Dataset: week2_photodata (GitHub, JoelPalu/neuroprojectexe). Classes: banaani, mandariini, omena, paaryna.

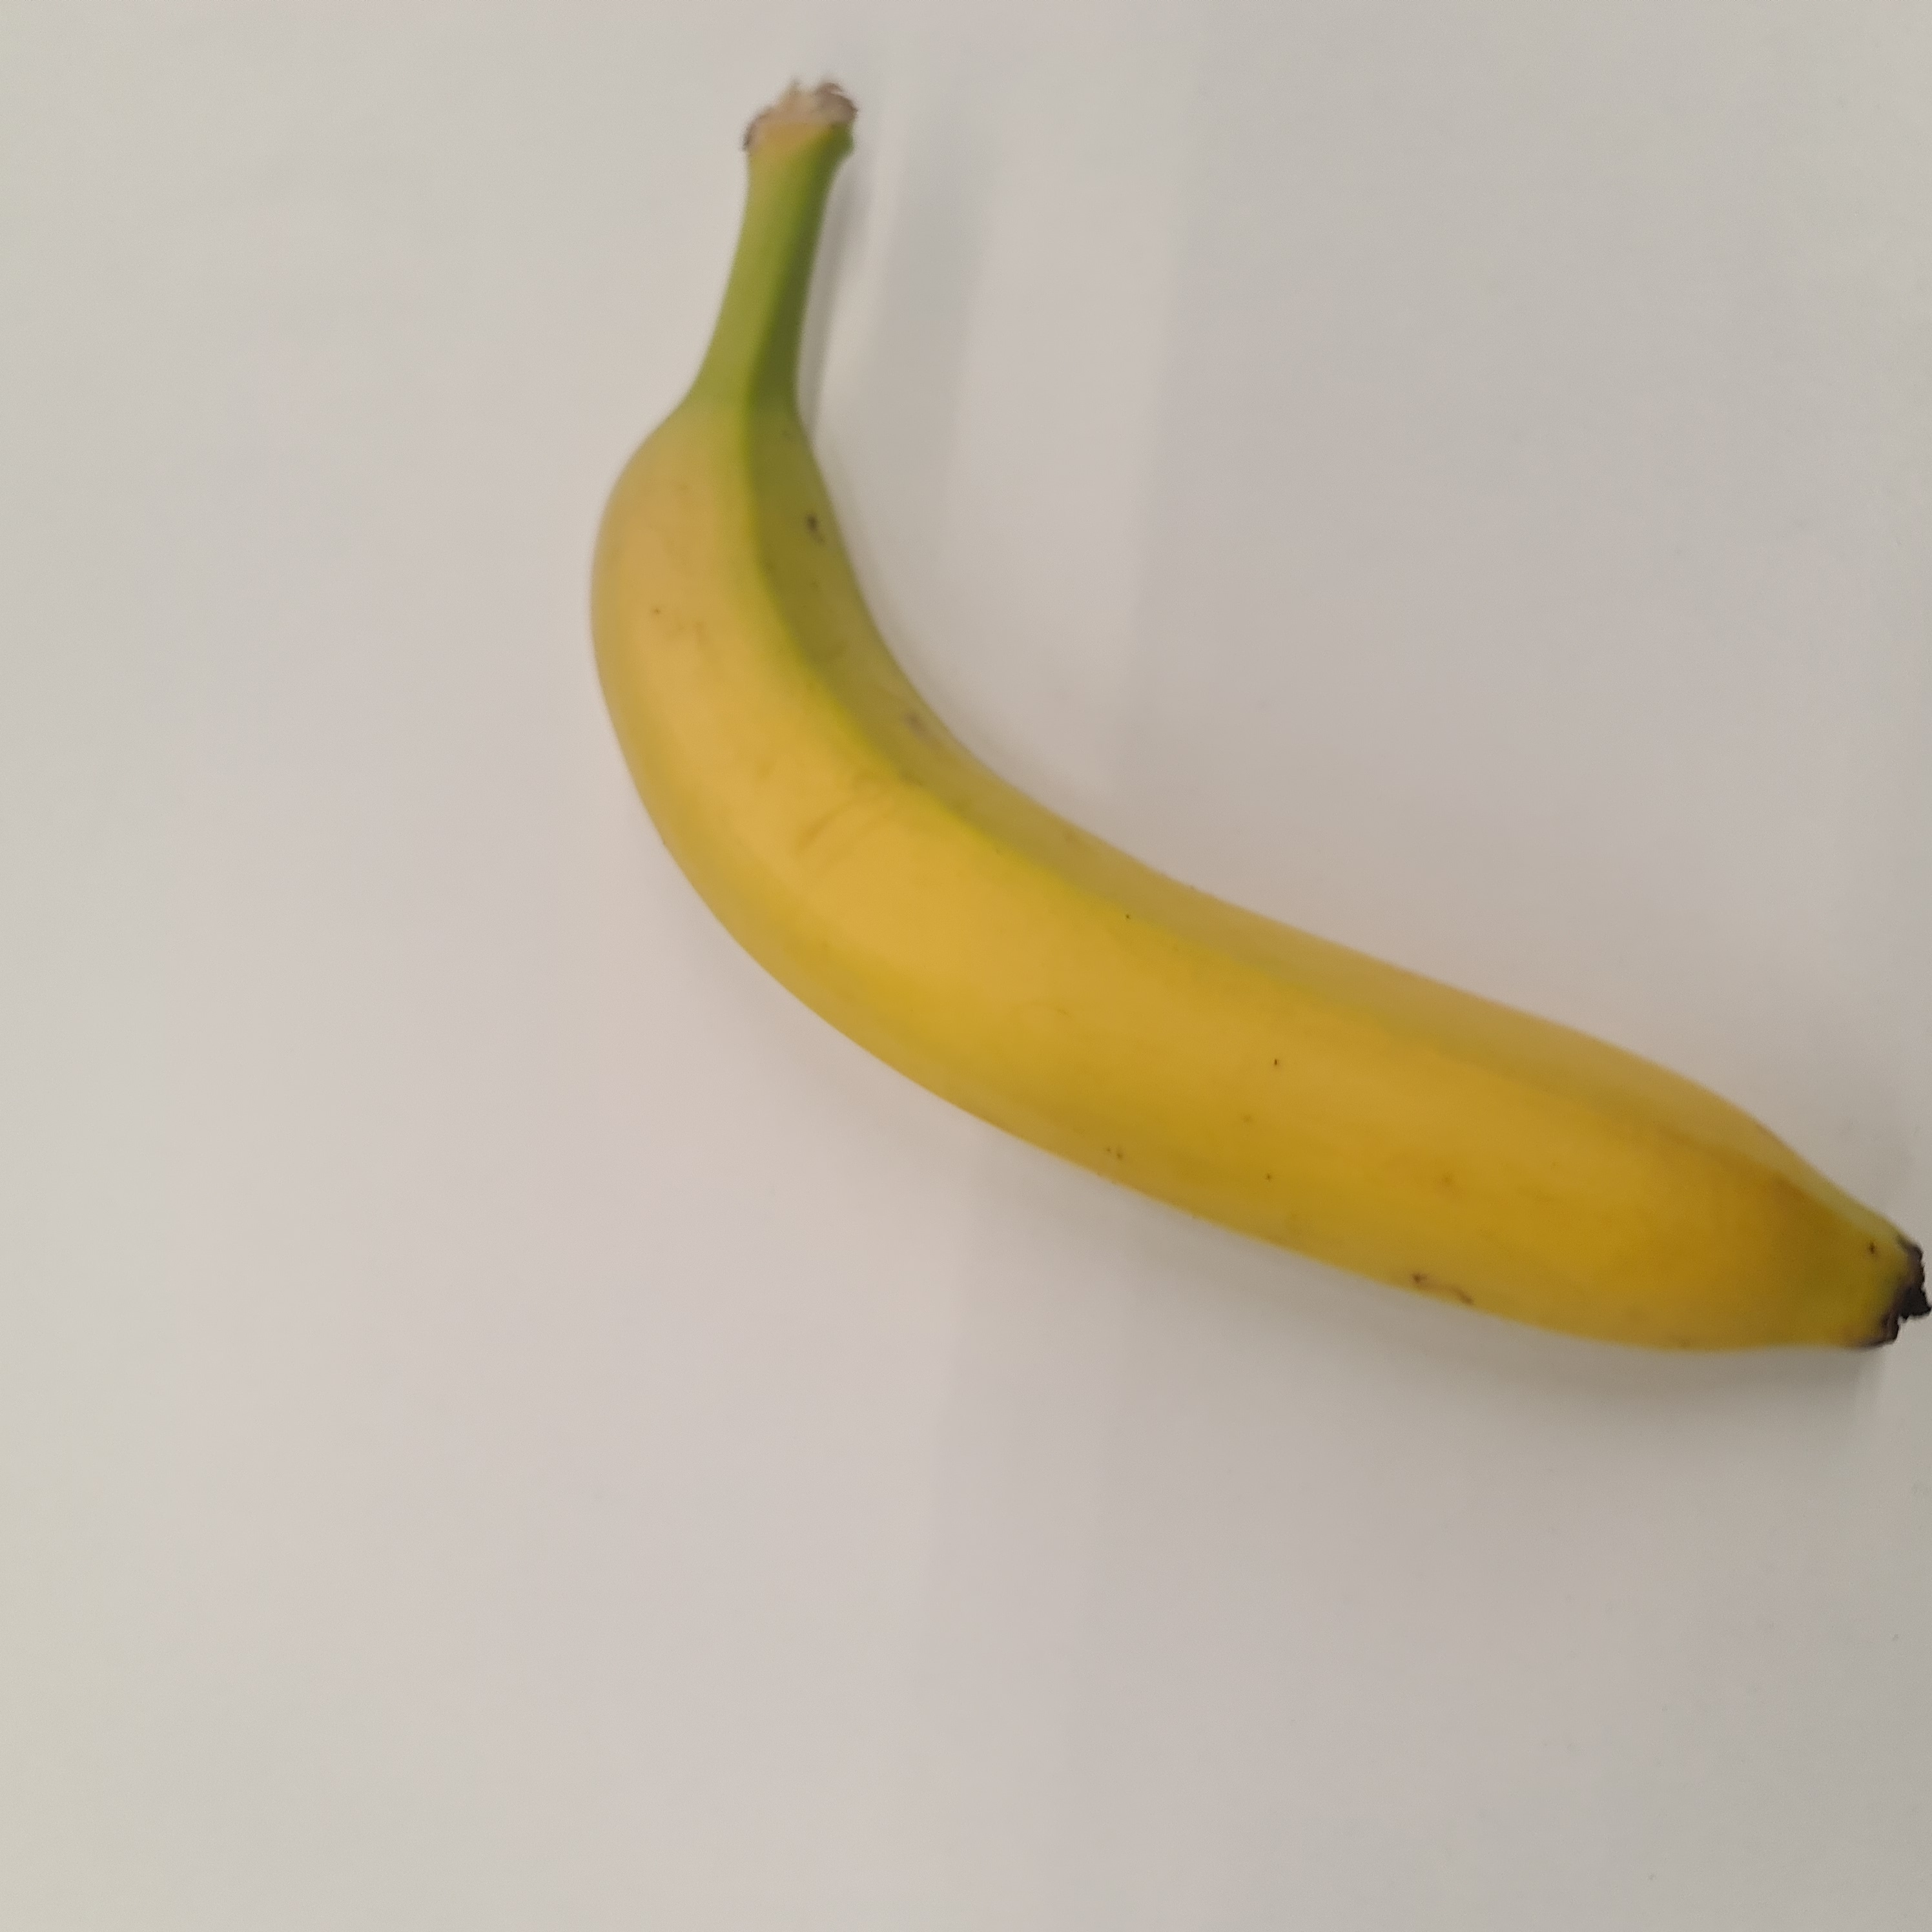
Label: banaani

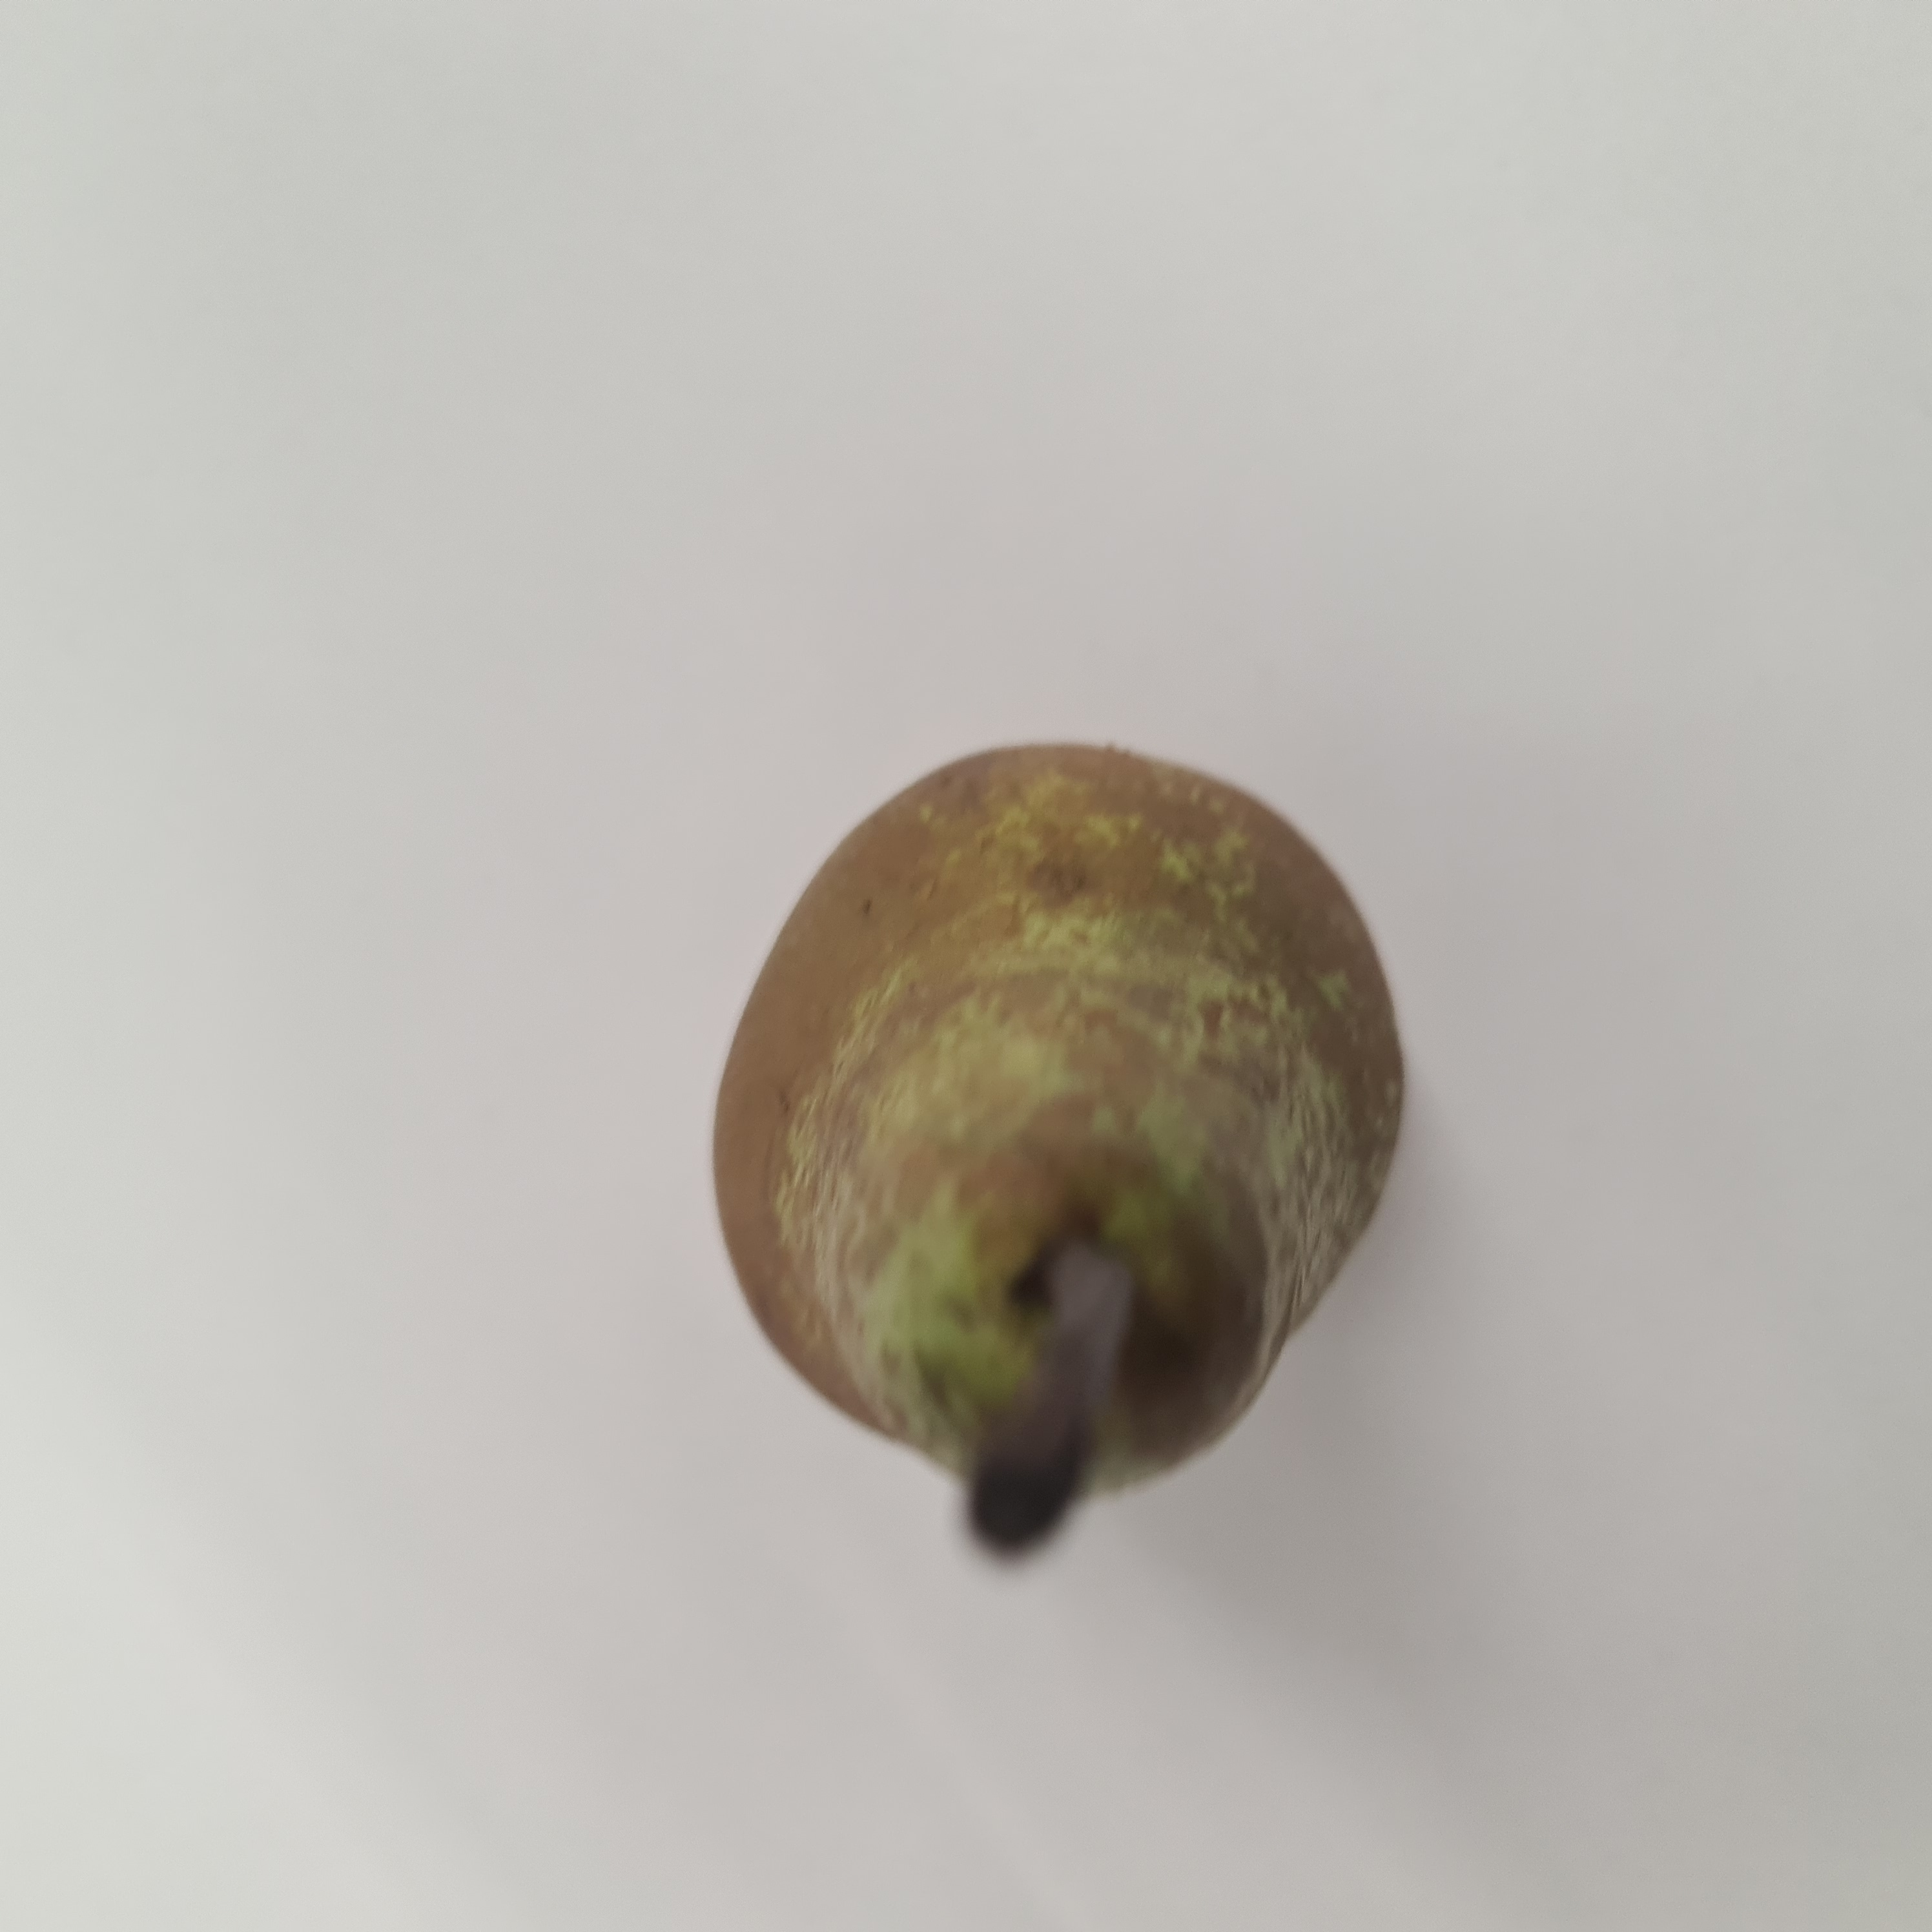
Label: paaryna

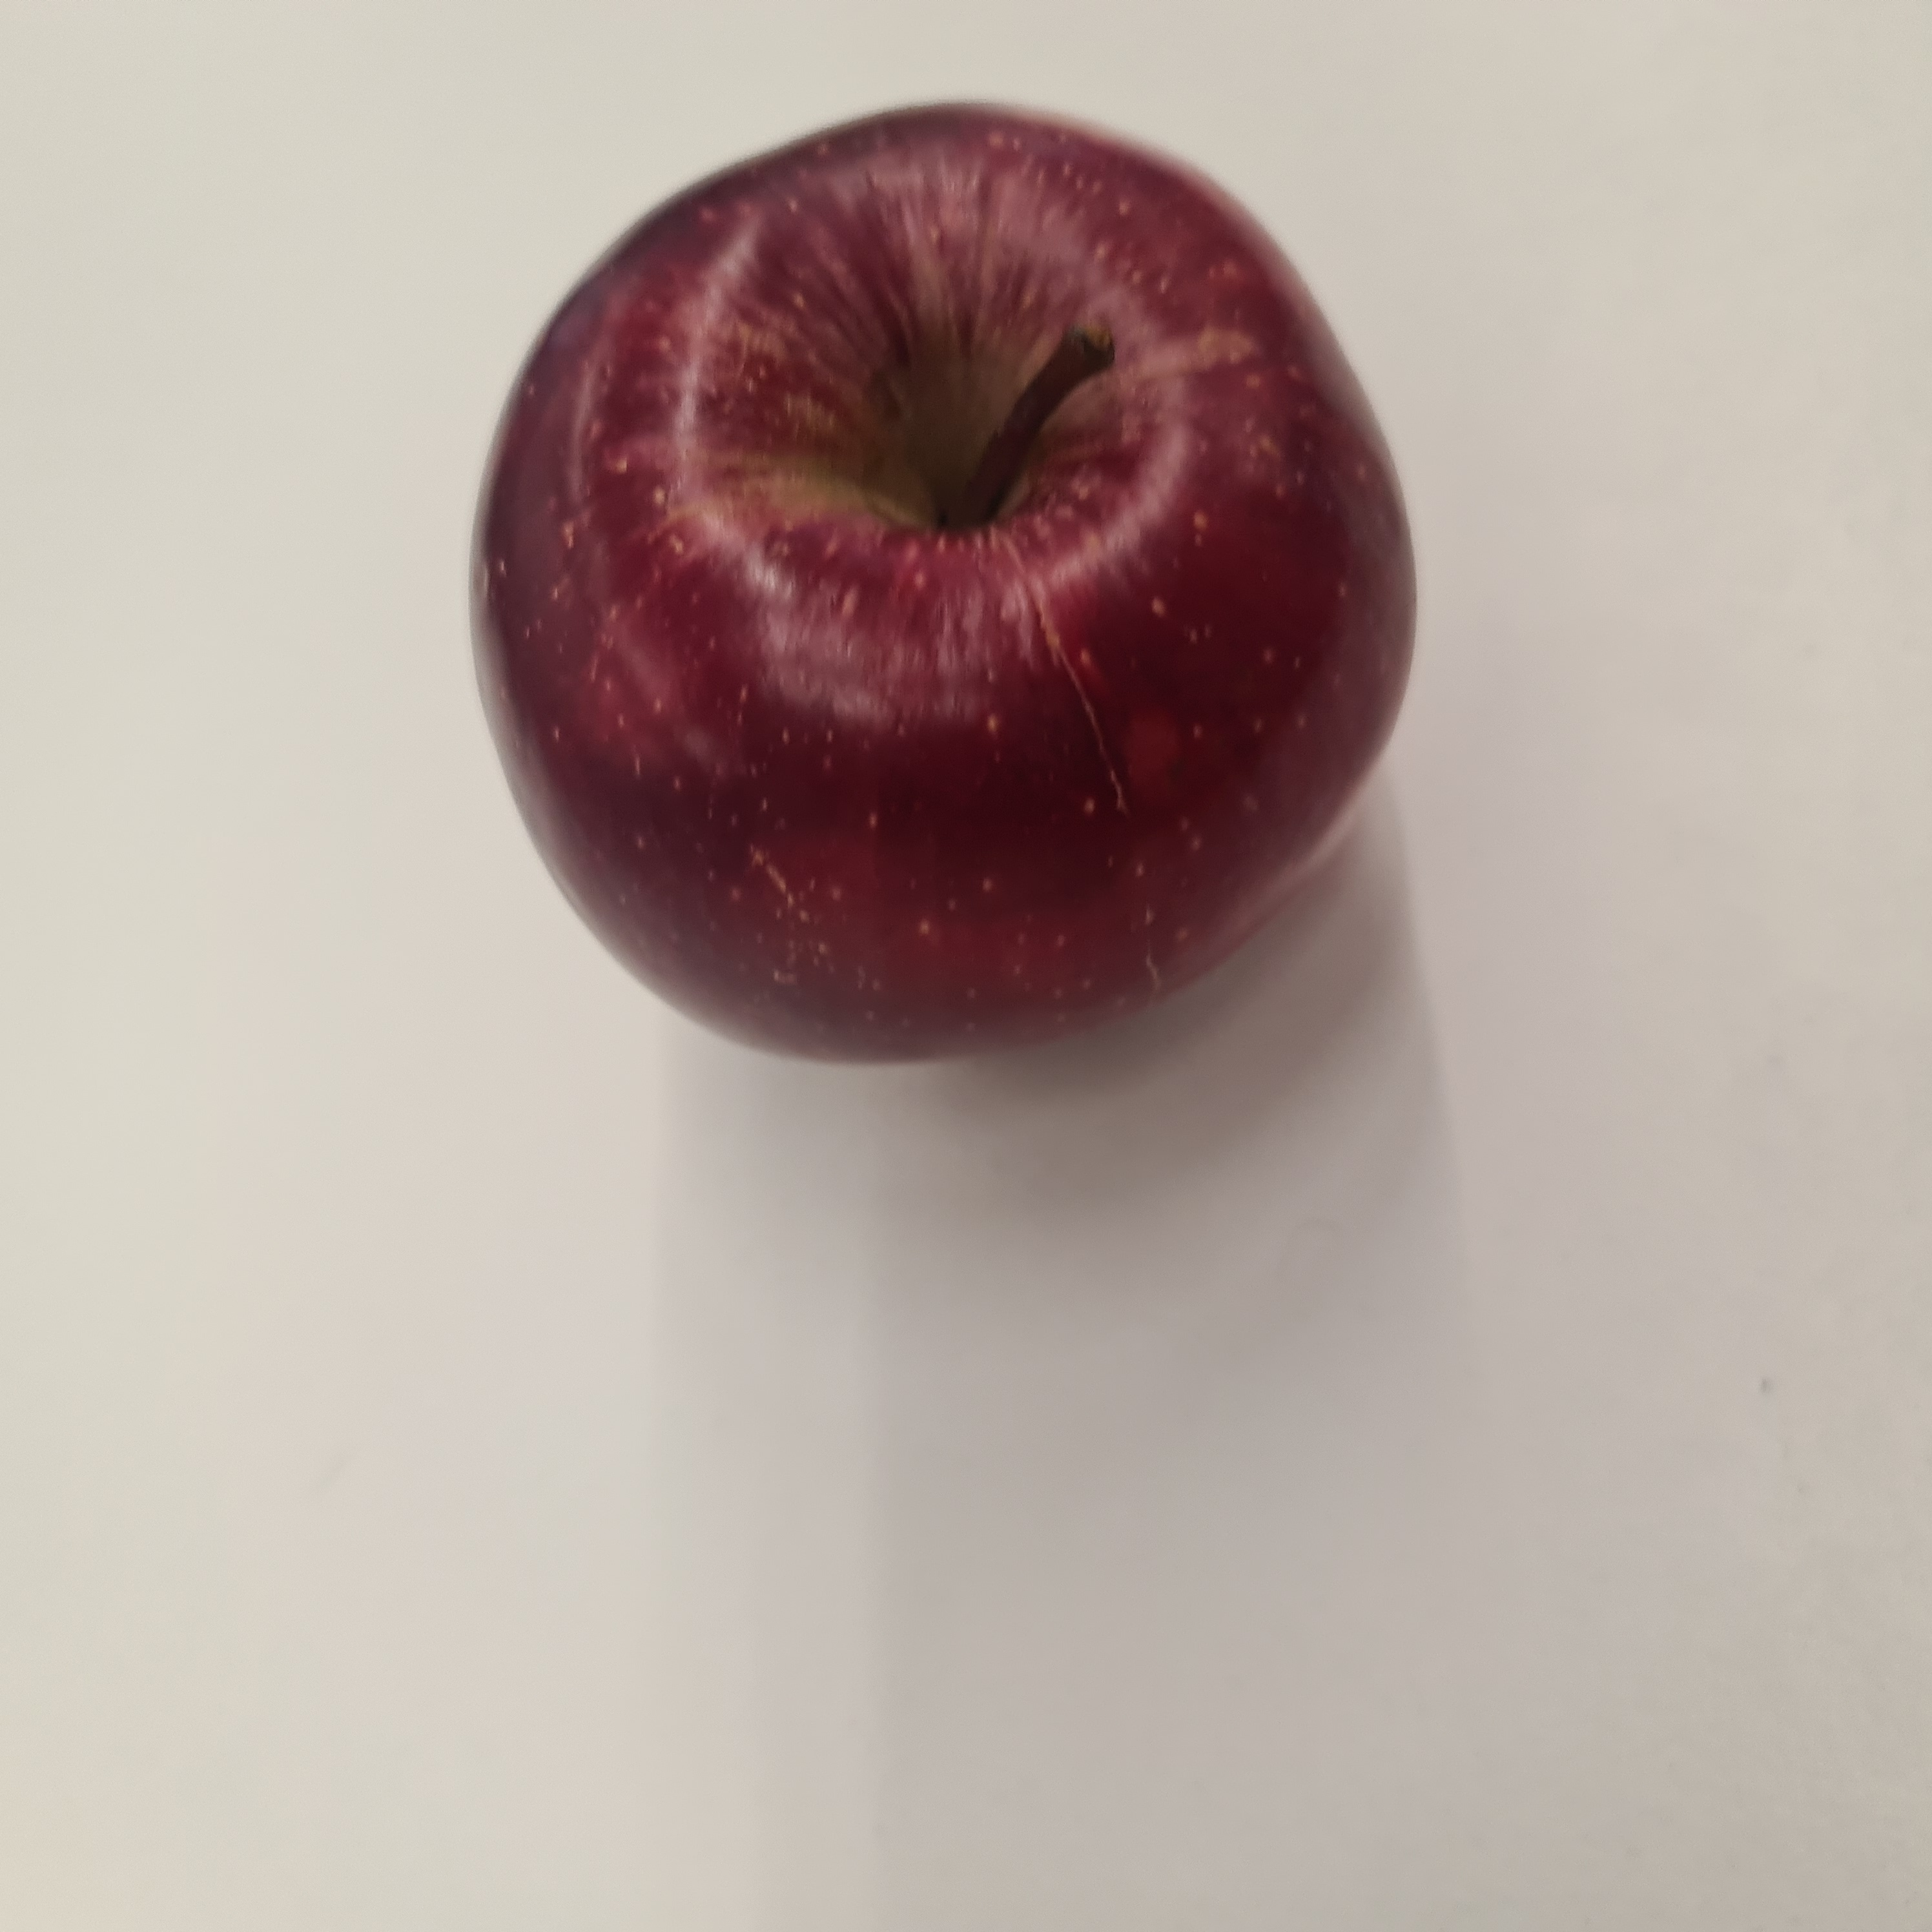
Label: omena

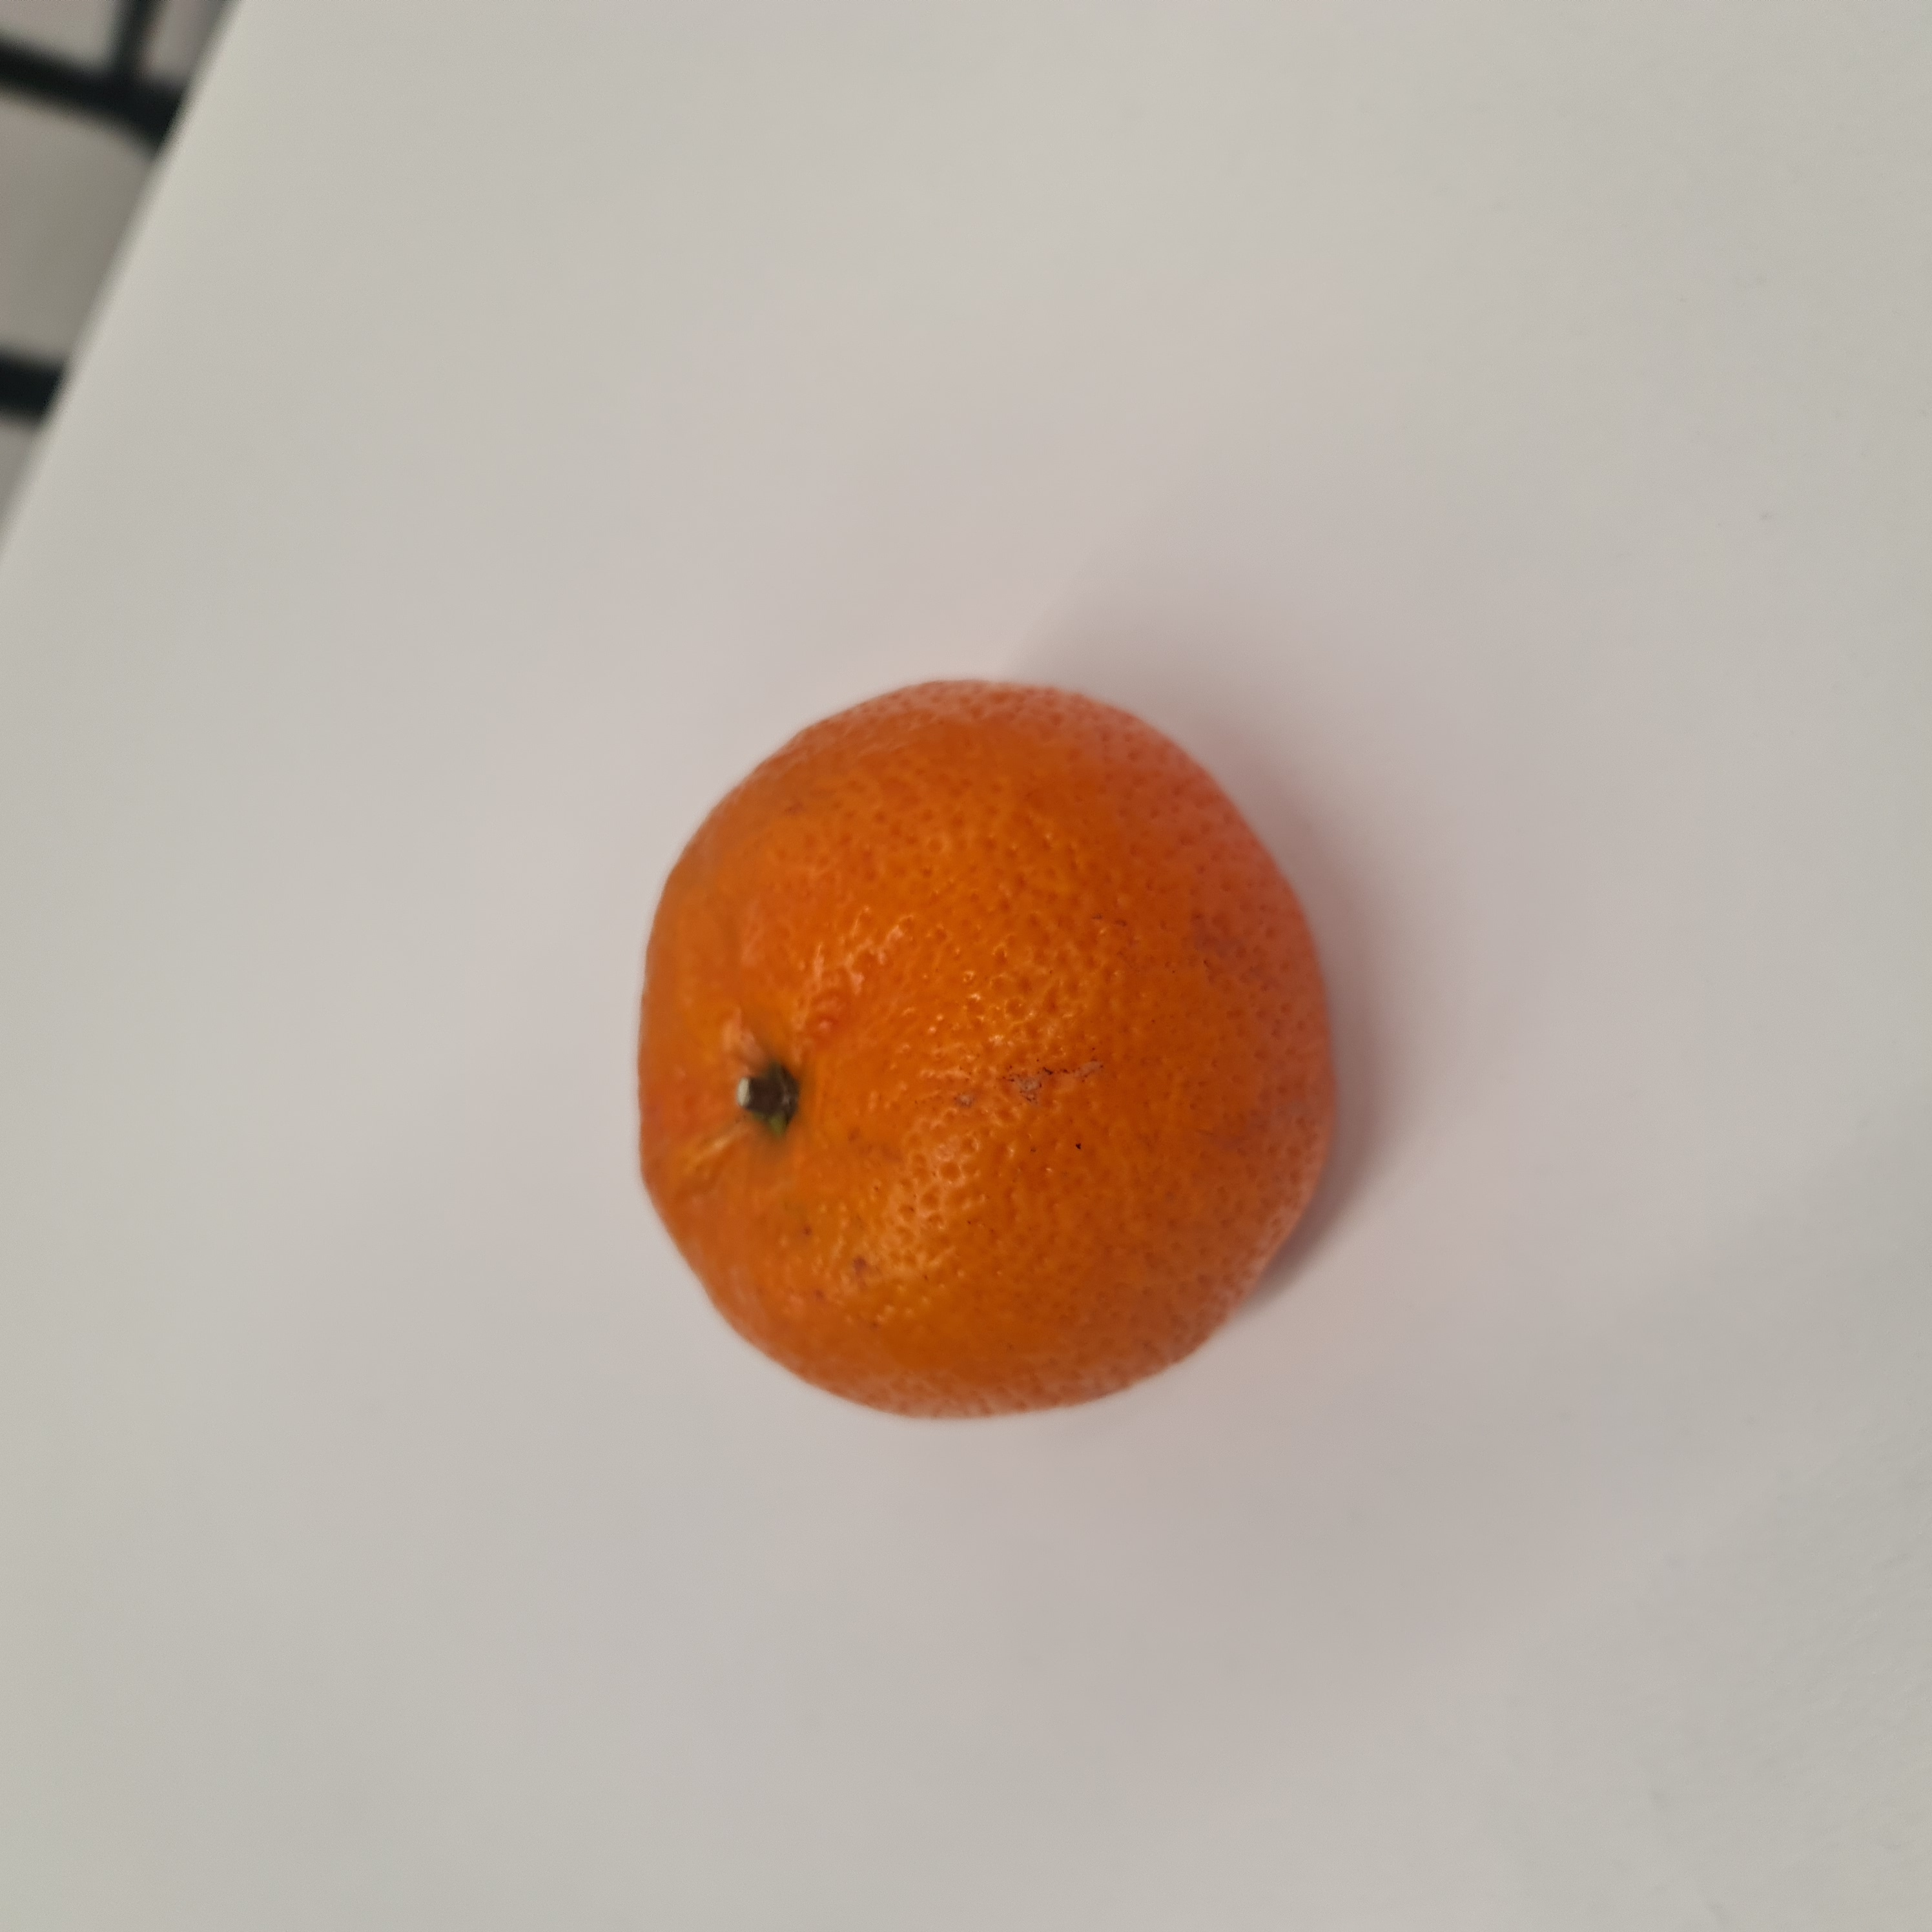
Label: mandariini

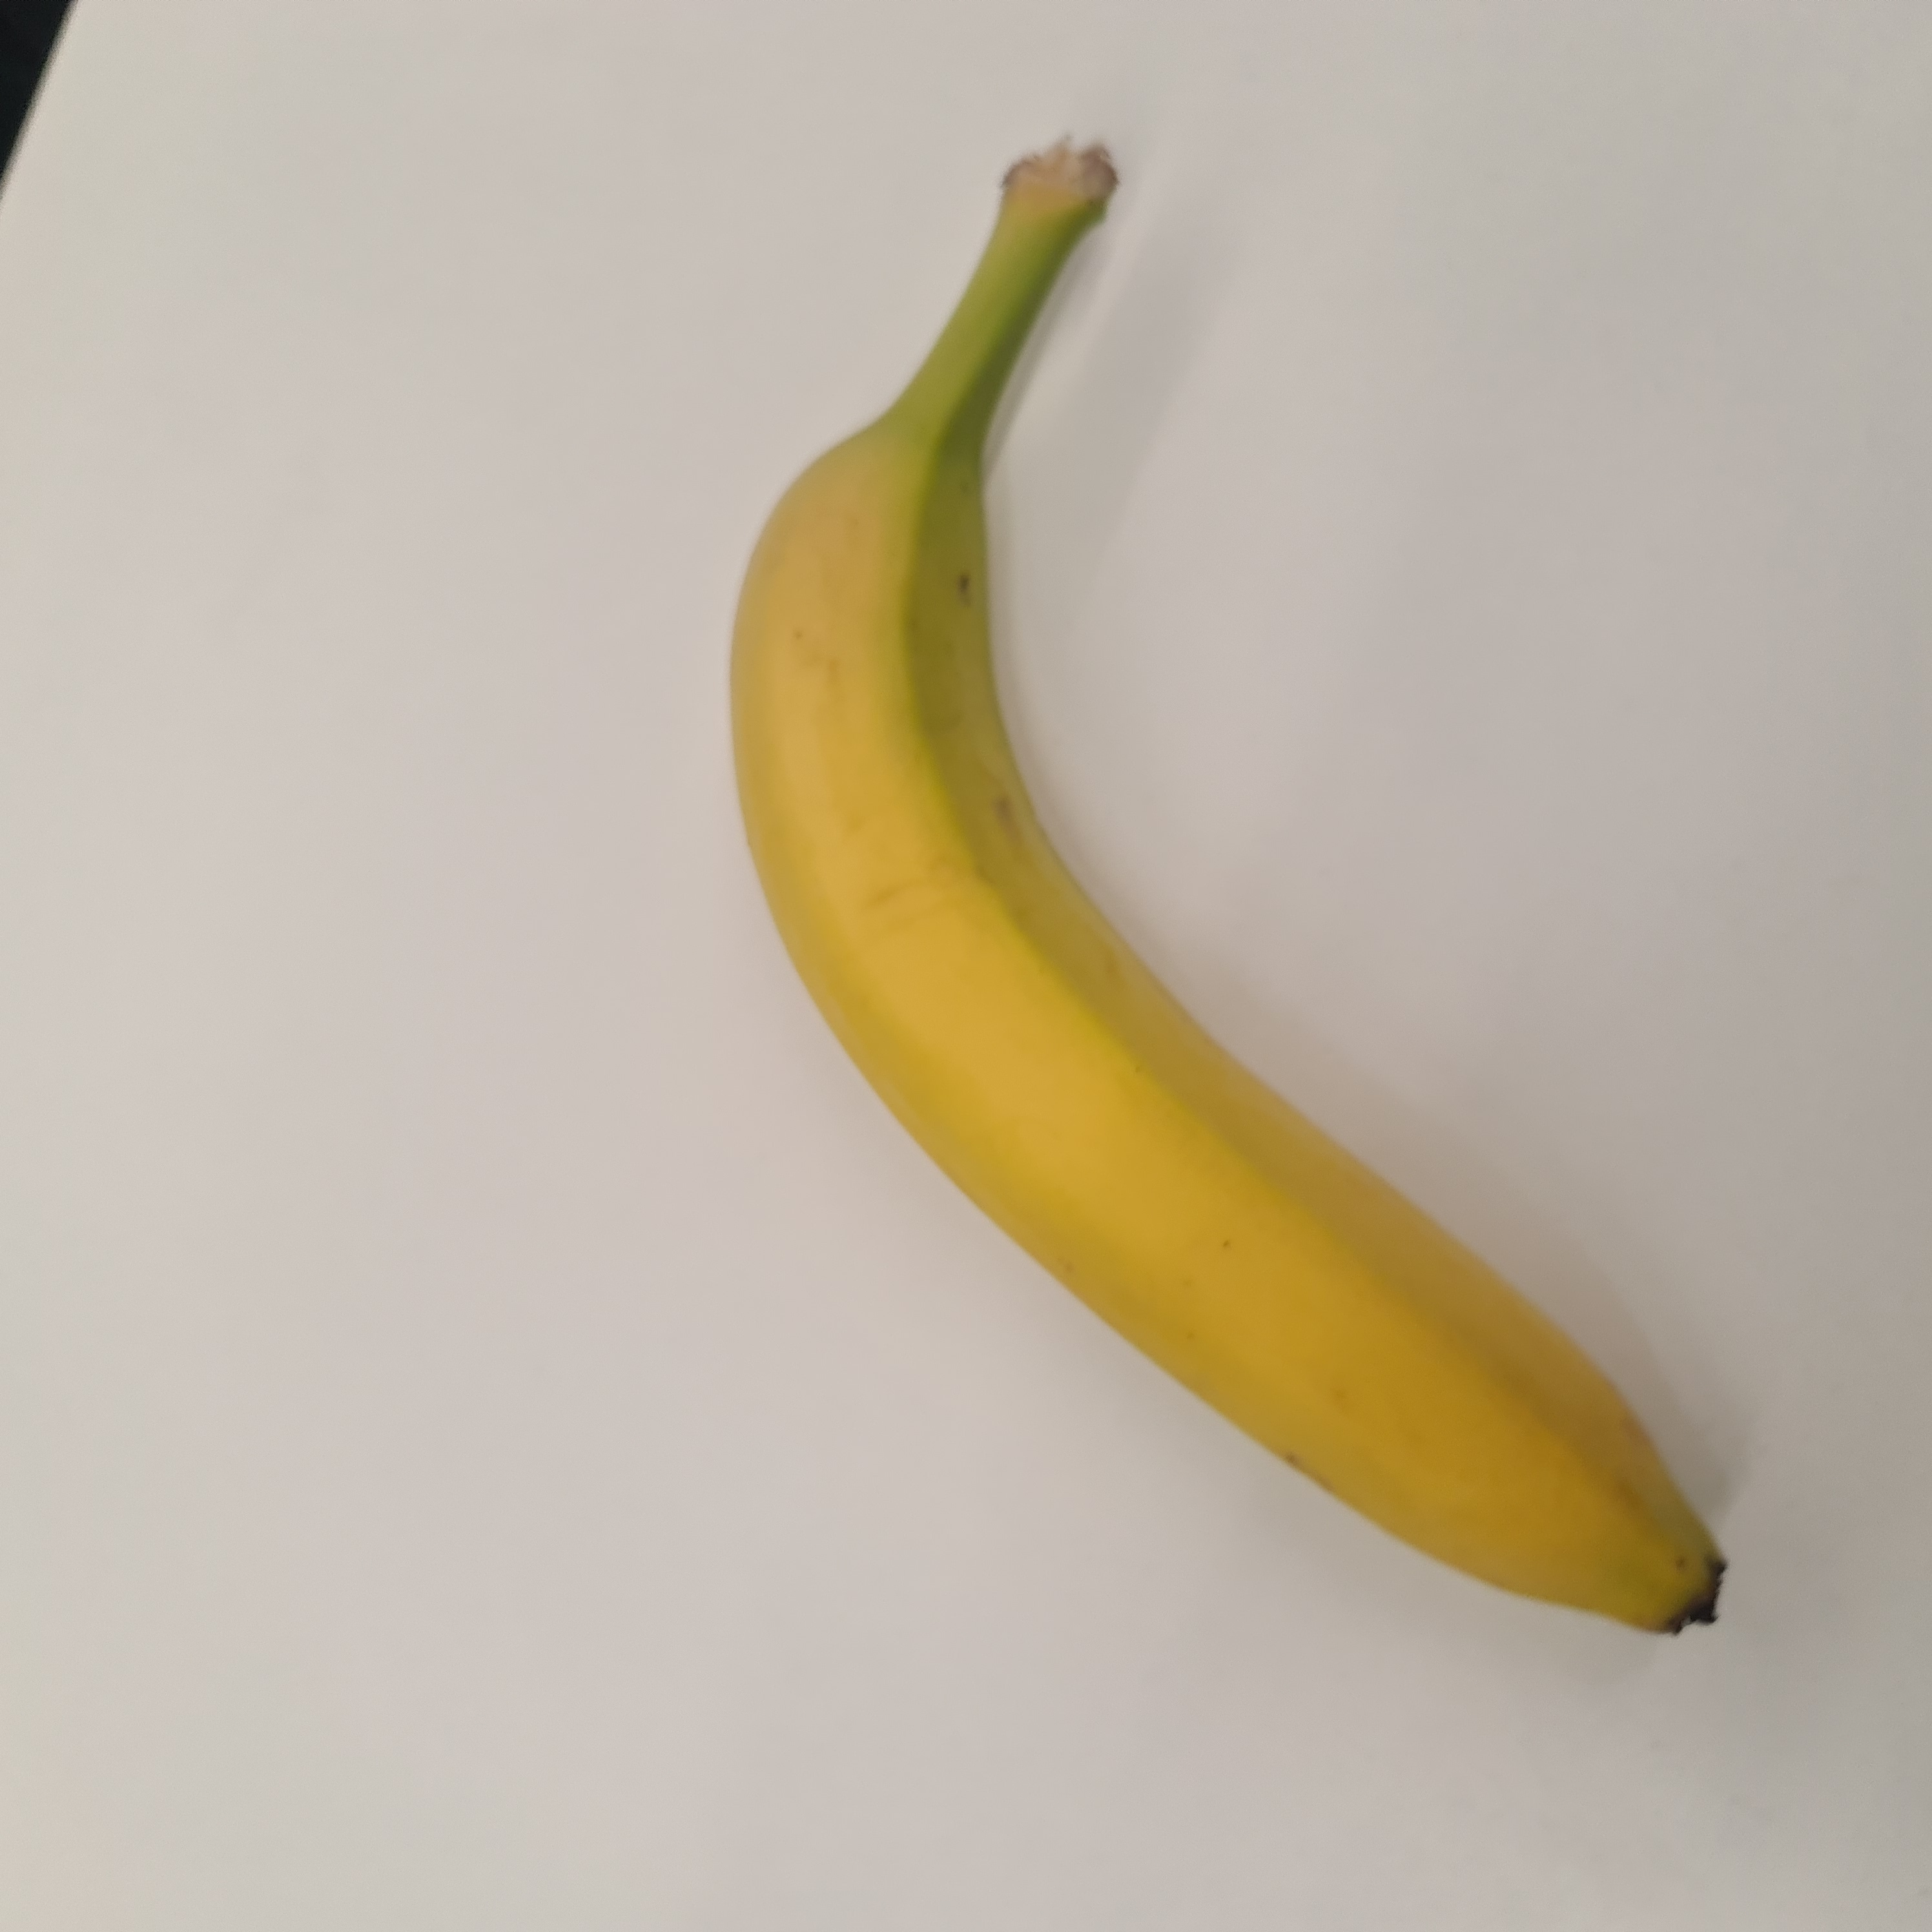
Label: banaani

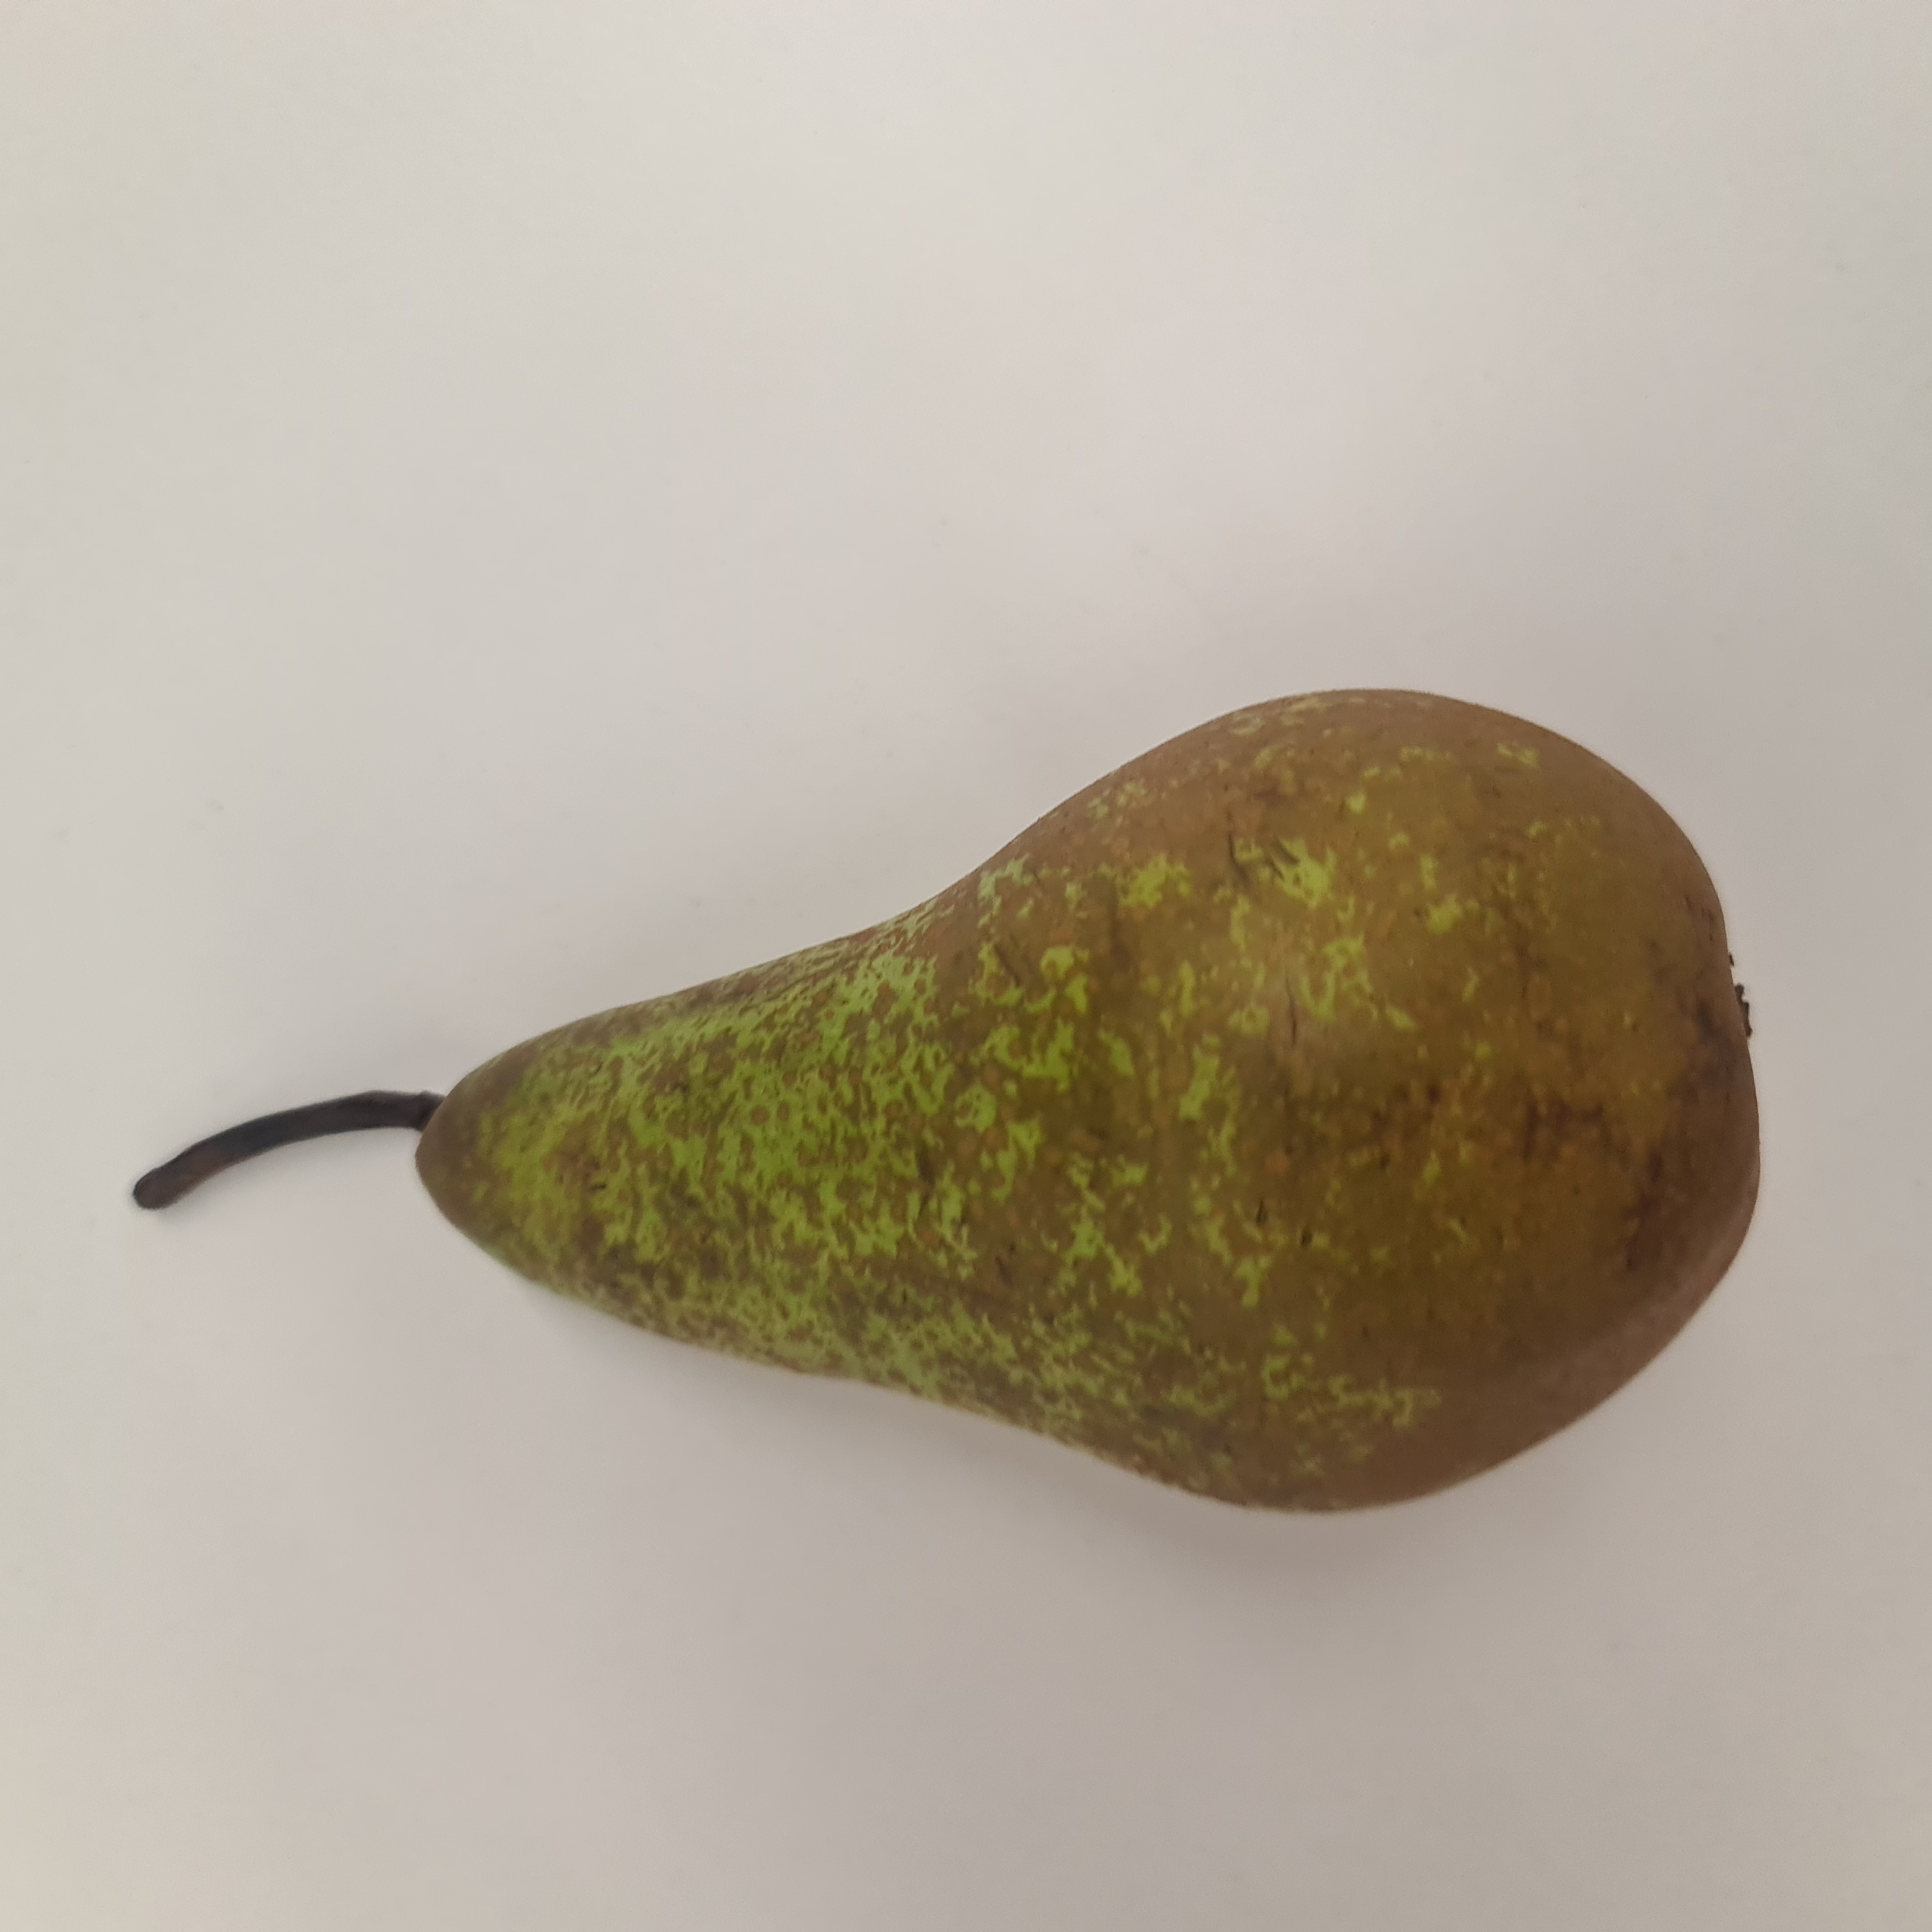
Label: paaryna
